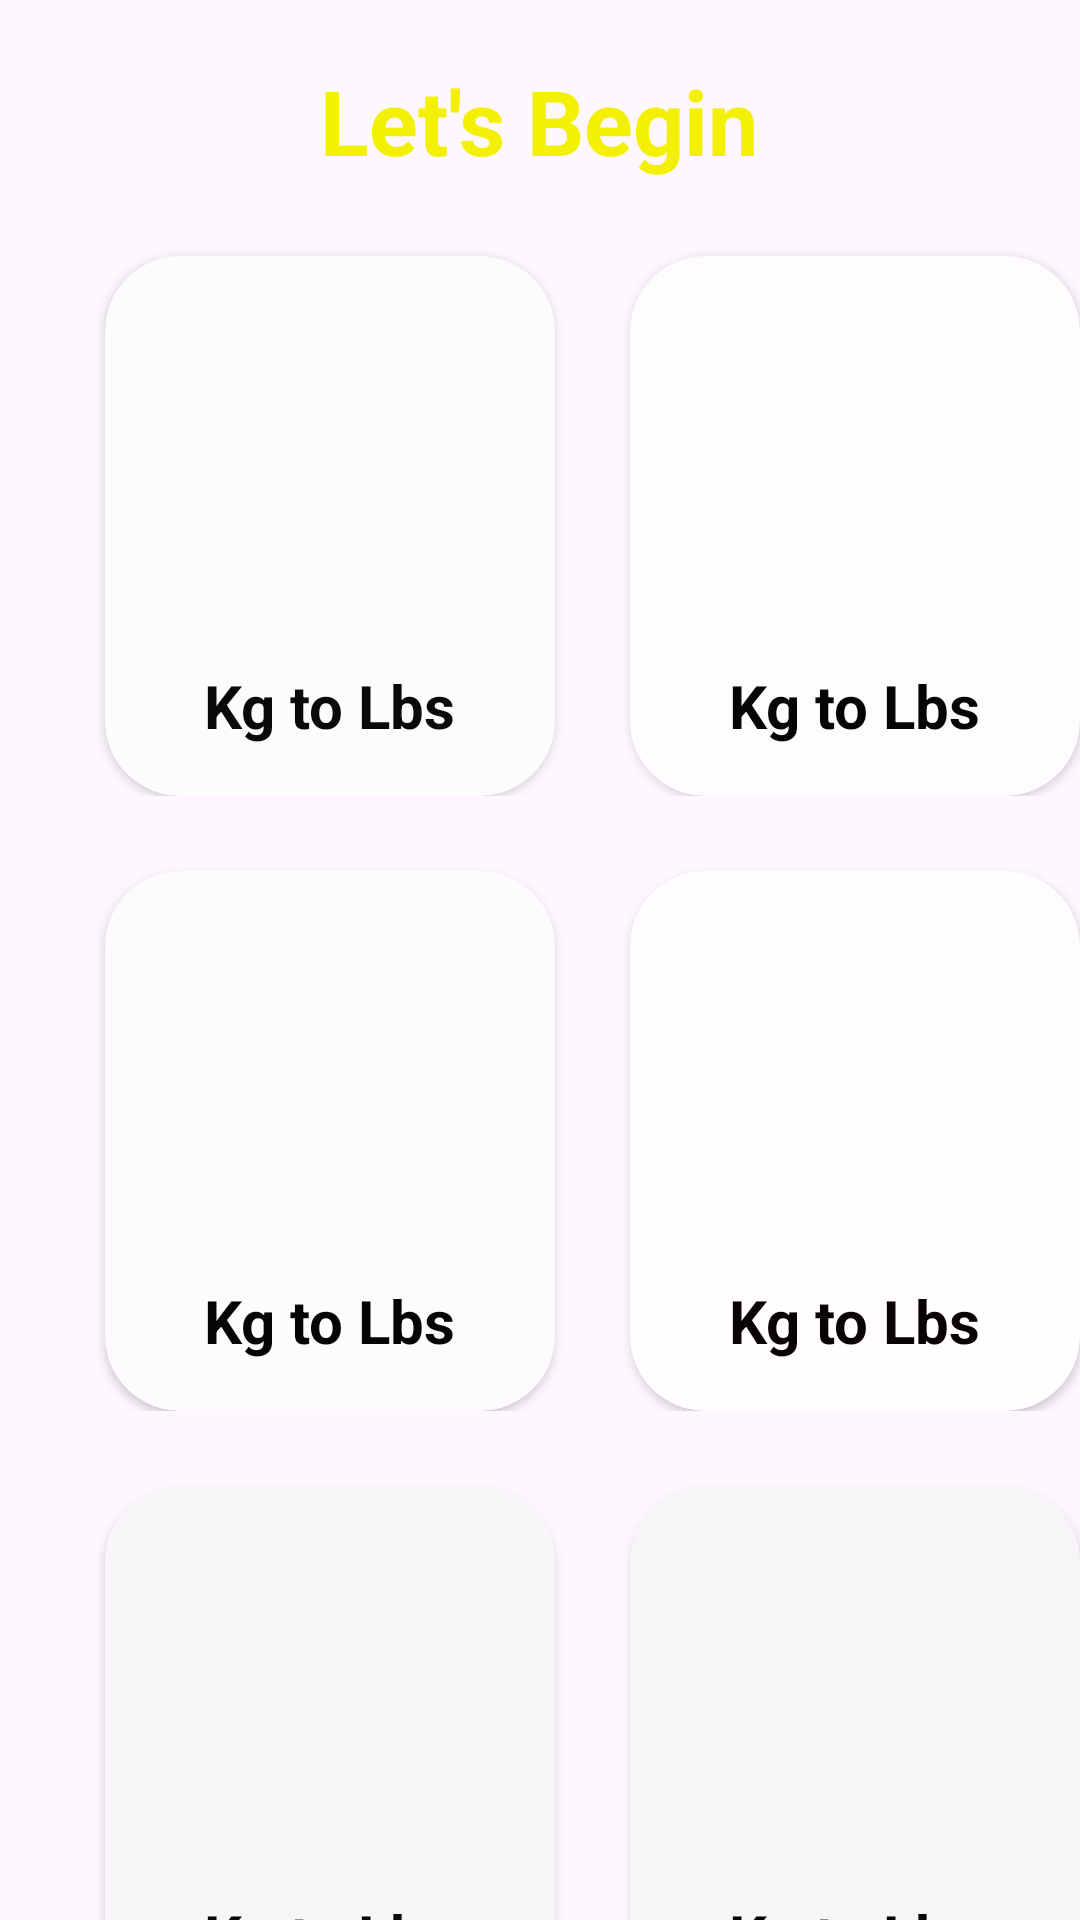

Write the Android layout XML for this screen, with the resource values it uses.
<!-- AndroidManifest.xml: application theme Theme.T5Sandeep2312067 -->
<!-- res/layout/activity_main.xml -->
<?xml version="1.0" encoding="utf-8"?>
<LinearLayout xmlns:android="http://schemas.android.com/apk/res/android"
    xmlns:app="http://schemas.android.com/apk/res-auto"
    xmlns:tools="http://schemas.android.com/tools"
    android:id="@+id/main"
    android:layout_width="match_parent"
    android:layout_height="match_parent"
    tools:context=".MainActivity"
    android:orientation="vertical"
    android:background="@drawable/back"
    >


    <TextView
        android:id="@+id/textView"
        android:layout_width="wrap_content"
        android:layout_height="wrap_content"
        android:textColor="#F4F003"
        android:text="Let's Begin"
        android:textStyle="bold"
        android:textSize="30sp"
        android:layout_gravity="center"
        android:layout_marginTop="20dp"/>
    <LinearLayout
        android:layout_width="wrap_content"
        android:layout_height="wrap_content"
        android:orientation="horizontal">

        <androidx.cardview.widget.CardView
            android:id="@+id/kgtolbs"
            android:layout_width="150dp"
            android:layout_height="180dp"
            app:cardBackgroundColor="#FDFCFD"
            android:layout_marginTop="25dp"
            android:layout_marginStart="35dp"
            app:cardCornerRadius="25dp">
            <ImageView
                android:layout_width="150dp"
                android:layout_height="100dp"
                android:layout_gravity="center"
                android:layout_marginTop="-10dp"
                android:src="@drawable/back">
            </ImageView>
            <TextView
                android:layout_width="wrap_content"
                android:layout_height="wrap_content"
                android:text="Kg to Lbs"
                android:layout_gravity="center"
                android:layout_marginTop="60dp"
                android:textColor="#0B0909"
                android:textStyle="bold"
                android:textSize="20sp">

            </TextView>

        </androidx.cardview.widget.CardView>

        <androidx.cardview.widget.CardView
            android:layout_width="150dp"
            android:layout_height="180dp"
            app:cardBackgroundColor= "#FEFCFF"
            android:layout_marginTop="25dp"
            android:layout_marginStart="25dp"
            app:cardCornerRadius="25dp">
            <ImageView
                android:layout_width="150dp"
                android:layout_height="100dp"
                android:layout_gravity="center"
                android:layout_marginTop="-10dp"
                android:src="@drawable/back">
            </ImageView>
            <TextView
                android:layout_width="wrap_content"
                android:layout_height="wrap_content"
                android:text="Kg to Lbs"
                android:layout_gravity="center"
                android:layout_marginTop="60dp"
                android:textColor="#050505"
                android:textStyle="bold"
                android:textSize="20sp">

            </TextView>

        </androidx.cardview.widget.CardView>
    </LinearLayout>

    <LinearLayout
        android:layout_width="wrap_content"
        android:layout_height="wrap_content"
        android:orientation="horizontal">

        <androidx.cardview.widget.CardView
            android:layout_width="150dp"
            android:layout_height="180dp"
            app:cardBackgroundColor="#FDFBFD"
            android:layout_marginTop="25dp"
            android:layout_marginStart="35dp"
            app:cardCornerRadius="25dp">
            <ImageView
                android:layout_width="150dp"
                android:layout_height="100dp"
                android:layout_gravity="center"
                android:layout_marginTop="-10dp"
                android:src="@drawable/back">
            </ImageView>
            <TextView
                android:layout_width="wrap_content"
                android:layout_height="wrap_content"
                android:text="Kg to Lbs"
                android:layout_gravity="center"
                android:layout_marginTop="60dp"
                android:textColor="#070404"
                android:textStyle="bold"
                android:textSize="20sp">

            </TextView>

        </androidx.cardview.widget.CardView>

        <androidx.cardview.widget.CardView
            android:layout_width="150dp"
            android:layout_height="180dp"
            app:cardBackgroundColor="#FFFDFF"
            android:layout_marginTop="25dp"
            android:layout_marginStart="25dp"
            app:cardCornerRadius="25dp">
            <ImageView
                android:layout_width="150dp"
                android:layout_height="100dp"
                android:layout_gravity="center"
                android:layout_marginTop="-10dp"
                android:src="@drawable/back">
            </ImageView>
            <TextView
                android:layout_width="wrap_content"
                android:layout_height="wrap_content"
                android:text="Kg to Lbs"
                android:layout_gravity="center"
                android:layout_marginTop="60dp"
                android:textColor="#090202"
                android:textStyle="bold"
                android:textSize="20sp">

            </TextView>

        </androidx.cardview.widget.CardView>
    </LinearLayout>

    <LinearLayout
        android:layout_width="wrap_content"
        android:layout_height="wrap_content"
        android:orientation="horizontal">

        <androidx.cardview.widget.CardView
            android:layout_width="150dp"
            android:layout_height="180dp"
            app:cardBackgroundColor="#F9F6FA"
            android:layout_marginTop="25dp"
            android:layout_marginStart="35dp"
            app:cardCornerRadius="25dp">
            <ImageView
                android:layout_width="150dp"
                android:layout_height="100dp"
                android:layout_gravity="center"
                android:layout_marginTop="-10dp"
                android:src="@drawable/back">
            </ImageView>
            <TextView
                android:layout_width="wrap_content"
                android:layout_height="wrap_content"
                android:text="Kg to Lbs"
                android:layout_gravity="center"
                android:layout_marginTop="60dp"
                android:textColor="#0B0909"
                android:textStyle="bold"
                android:textSize="20sp">

            </TextView>

        </androidx.cardview.widget.CardView>

        <androidx.cardview.widget.CardView
            android:layout_width="150dp"
            android:layout_height="180dp"
            app:cardBackgroundColor="#F7F5F8"
            android:layout_marginTop="25dp"
            android:layout_marginStart="25dp"
            app:cardCornerRadius="25dp">
            <ImageView
                android:layout_width="150dp"
                android:layout_height="100dp"
                android:layout_gravity="center"
                android:layout_marginTop="-10dp"
                android:src="@drawable/back">
            </ImageView>
            <TextView
                android:layout_width="wrap_content"
                android:layout_height="wrap_content"
                android:text="Kg to Lbs"
                android:layout_gravity="center"
                android:layout_marginTop="60dp"
                android:textColor="#070505"
                android:textStyle="bold"
                android:textSize="20sp">

            </TextView>

        </androidx.cardview.widget.CardView>
    </LinearLayout>
</LinearLayout>
<!-- resources referenced by this layout -->
<resources>
  <style name="Theme.T5Sandeep2312067" parent="Base.Theme.T5Sandeep2312067" />
  <style name="Base.Theme.T5Sandeep2312067" parent="Theme.Material3.DayNight.NoActionBar">
          
          
      </style>
</resources>
